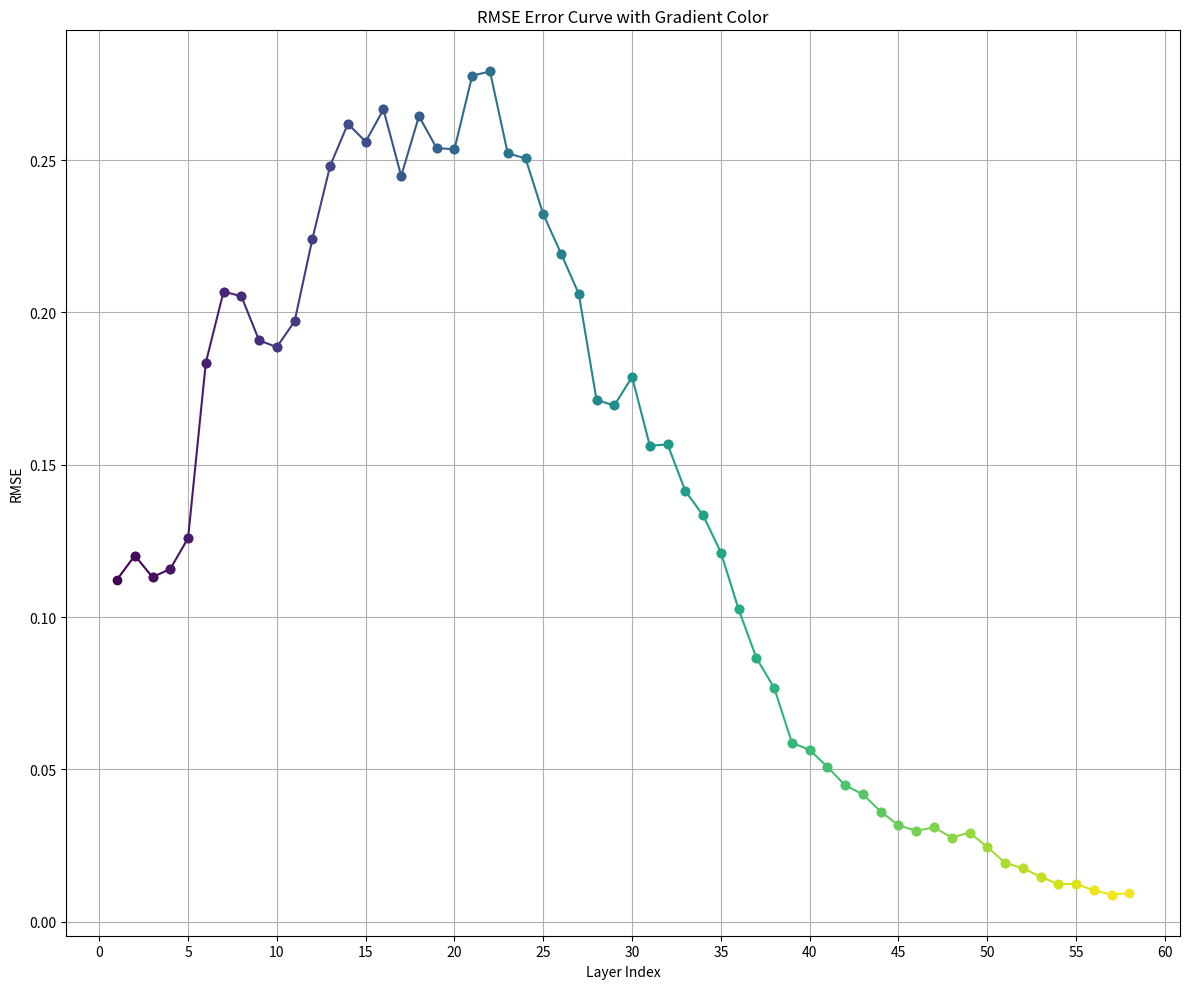

Python code for this plot:
import matplotlib.pyplot as plt
import matplotlib.cm as cm
import numpy as np
from matplotlib.ticker import MultipleLocator

rmse_values = [
    0.11230417533281258, 0.1201999055494288, 0.11310858096524418, 0.11582869915871541,
    0.12590828075293267, 0.1835504088733151, 0.20683551575731204, 0.20531205635283925,
    0.19080734118433645, 0.1886321058127013, 0.19709739307301258, 0.22413728550096532,
    0.24812665944769263, 0.26192036259966306, 0.25604079783739553, 0.26660665522887506,
    0.24478054978879835, 0.2644101393112873, 0.25388916570452014, 0.25359293310931164,
    0.2777221087009324, 0.27907494361039387, 0.25219624563254167, 0.2505882571241741,
    0.232216292875151, 0.21931936592993906, 0.20607465469618633, 0.17120869627078666,
    0.16949649832464644, 0.17880826960274235, 0.15622101829201046, 0.15668126774953628,
    0.1413423985637742, 0.13339769626204523, 0.12119374705551975, 0.10251509864128978,
    0.08658173558466895, 0.07677723828970834, 0.05875620529628518, 0.05642678463454007,
    0.05081433531089471, 0.04478069289402042, 0.041825987905512826, 0.03617618691869235,
    0.03165857127969486, 0.029890601849767398, 0.030969096905132137, 0.02766219357264421,
    0.02929584668208443, 0.02453107942684392, 0.019365201414425656, 0.01754279183220301,
    0.01483586991009191, 0.012330851128007013, 0.012454220178924806, 0.010291333987485747,
    0.008939948412352685, 0.00941270362035116
]

# Create x-axis data
x = range(1, len(rmse_values) + 1)

# Create a colormap
colors = cm.viridis(np.linspace(0, 1, len(rmse_values)))

# Create the plot
fig, ax1 = plt.subplots(figsize=(12, 10))

# Plot the RMSE values with gradient color
for i in range(len(rmse_values) - 1):
    ax1.plot(x[i:i + 2], rmse_values[i:i + 2], marker='o', linestyle='-', color=colors[i])

ax1.set_xlabel('Layer Index')
ax1.set_ylabel('RMSE')
ax1.set_title('RMSE Error Curve with Gradient Color')
ax1.grid(True)

# Set x-axis major ticks to have an interval of 5
ax1.xaxis.set_major_locator(MultipleLocator(5))

# Show the plot
plt.tight_layout()
plt.show()
